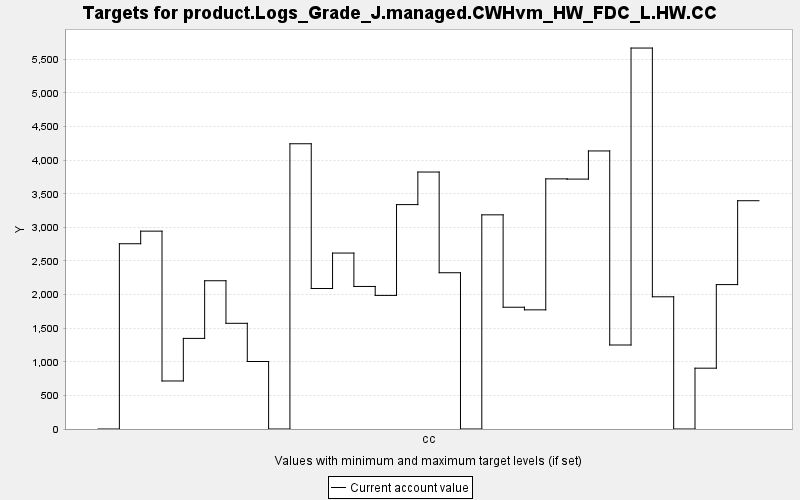

The data file committed next to this chart (first rows):
TARGET, PERIOD, YEAR, PERIODWIDTH, MINIMUM, MAXIMUM, MINWEIGHT, MAXWEIGHT, CURRENT, SUMMARY
product.Logs_Grade_J.managed.CWHvm_HW_FD…, 0, 0, 10.0, 0.0, 10000, 1.0, 1.0, 0.0, 0.0
product.Logs_Grade_J.managed.CWHvm_HW_FD…, 1, 10, 10.0, 0.0, 10000, 1.0, 1.0, 2757, 0.0
product.Logs_Grade_J.managed.CWHvm_HW_FD…, 2, 20, 10.0, 0.0, 10000, 1.0, 1.0, 2944, 0.0
product.Logs_Grade_J.managed.CWHvm_HW_FD…, 3, 30, 10.0, 0.0, 10000, 1.0, 1.0, 714.6, 0.0
product.Logs_Grade_J.managed.CWHvm_HW_FD…, 4, 40, 10.0, 0.0, 10000, 1.0, 1.0, 1348, 0.0
product.Logs_Grade_J.managed.CWHvm_HW_FD…, 5, 50, 10.0, 0.0, 10000, 1.0, 1.0, 2206, 0.0
product.Logs_Grade_J.managed.CWHvm_HW_FD…, 6, 60, 10.0, 0.0, 10000, 1.0, 1.0, 1573, 0.0
product.Logs_Grade_J.managed.CWHvm_HW_FD…, 7, 70, 10.0, 0.0, 10000, 1.0, 1.0, 1004, 0.0
product.Logs_Grade_J.managed.CWHvm_HW_FD…, 8, 80, 10.0, 0.0, 10000, 1.0, 1.0, 0.0, 0.0
product.Logs_Grade_J.managed.CWHvm_HW_FD…, 9, 90, 10.0, 0.0, 10000, 1.0, 1.0, 4244, 0.0
product.Logs_Grade_J.managed.CWHvm_HW_FD…, 10, 100, 10.0, 0.0, 10000, 1.0, 1.0, 2091, 0.0
product.Logs_Grade_J.managed.CWHvm_HW_FD…, 11, 110, 10.0, 0.0, 10000, 1.0, 1.0, 2618, 0.0
product.Logs_Grade_J.managed.CWHvm_HW_FD…, 12, 120, 10.0, 0.0, 10000, 1.0, 1.0, 2121, 0.0
product.Logs_Grade_J.managed.CWHvm_HW_FD…, 13, 130, 10.0, 0.0, 10000, 1.0, 1.0, 1988, 0.0
product.Logs_Grade_J.managed.CWHvm_HW_FD…, 14, 140, 10.0, 0.0, 10000, 1.0, 1.0, 3339, 0.0
product.Logs_Grade_J.managed.CWHvm_HW_FD…, 15, 150, 10.0, 0.0, 10000, 1.0, 1.0, 3824, 0.0
product.Logs_Grade_J.managed.CWHvm_HW_FD…, 16, 160, 10.0, 0.0, 10000, 1.0, 1.0, 2325, 0.0
product.Logs_Grade_J.managed.CWHvm_HW_FD…, 17, 170, 10.0, 0.0, 10000, 1.0, 1.0, 0.0, 0.0
product.Logs_Grade_J.managed.CWHvm_HW_FD…, 18, 180, 10.0, 0.0, 10000, 1.0, 1.0, 3187, 0.0
product.Logs_Grade_J.managed.CWHvm_HW_FD…, 19, 190, 10.0, 0.0, 10000, 1.0, 1.0, 1812, 0.0
product.Logs_Grade_J.managed.CWHvm_HW_FD…, 20, 200, 10.0, 0.0, 10000, 1.0, 1.0, 1773, 0.0
product.Logs_Grade_J.managed.CWHvm_HW_FD…, 21, 210, 10.0, 0.0, 10000, 1.0, 1.0, 3722, 0.0
product.Logs_Grade_J.managed.CWHvm_HW_FD…, 22, 220, 10.0, 0.0, 10000, 1.0, 1.0, 3718, 0.0
product.Logs_Grade_J.managed.CWHvm_HW_FD…, 23, 230, 10.0, 0.0, 10000, 1.0, 1.0, 4137, 0.0
product.Logs_Grade_J.managed.CWHvm_HW_FD…, 24, 240, 10.0, 0.0, 10000, 1.0, 1.0, 1250, 0.0
product.Logs_Grade_J.managed.CWHvm_HW_FD…, 25, 250, 10.0, 0.0, 10000, 1.0, 1.0, 5668, 0.0
product.Logs_Grade_J.managed.CWHvm_HW_FD…, 26, 260, 10.0, 0.0, 10000, 1.0, 1.0, 1967, 0.0
product.Logs_Grade_J.managed.CWHvm_HW_FD…, 27, 270, 10.0, 0.0, 10000, 1.0, 1.0, 0.0, 0.0
product.Logs_Grade_J.managed.CWHvm_HW_FD…, 28, 280, 10.0, 0.0, 10000, 1.0, 1.0, 905, 0.0
product.Logs_Grade_J.managed.CWHvm_HW_FD…, 29, 290, 10.0, 0.0, 10000, 1.0, 1.0, 2149, 0.0
product.Logs_Grade_J.managed.CWHvm_HW_FD…, 30, 300, 10.0, 0.0, 10000, 1.0, 1.0, 3397, 0.0
